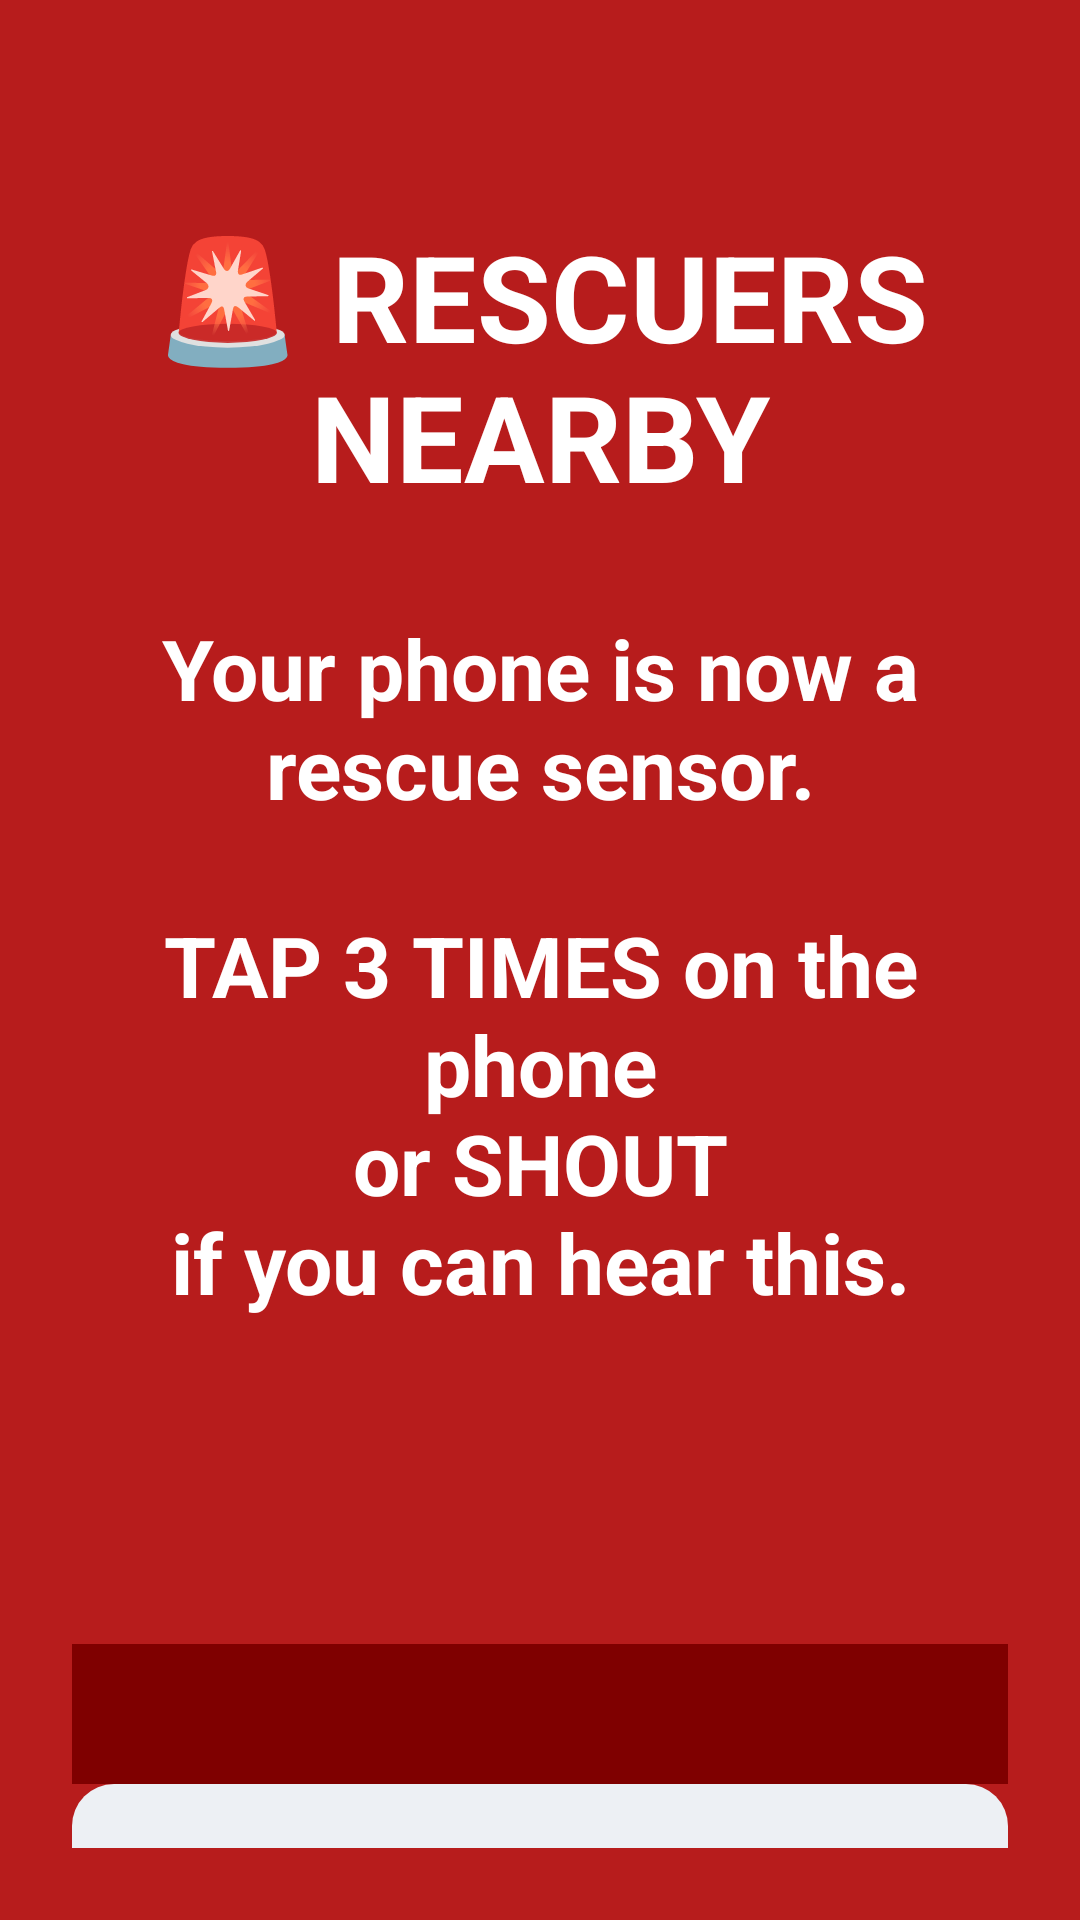

Produce the Android XML layout that renders to this screen, including the resource entries it uses.
<!-- AndroidManifest.xml: application theme Theme.Hush -->
<!-- res/layout/activity_beacon.xml -->
<?xml version="1.0" encoding="utf-8"?>
<LinearLayout xmlns:android="http://schemas.android.com/apk/res/android"
    android:layout_width="match_parent"
    android:layout_height="match_parent"
    android:background="#B71C1C"
    android:gravity="center_horizontal"
    android:orientation="vertical"
    android:padding="24dp">

    <TextView
        android:layout_width="wrap_content"
        android:layout_height="wrap_content"
        android:layout_marginTop="48dp"
        android:gravity="center"
        android:text="@string/beacon_title"
        android:textColor="#FFFFFF"
        android:textSize="40sp"
        android:textStyle="bold" />

    <TextView
        android:layout_width="match_parent"
        android:layout_height="wrap_content"
        android:layout_marginTop="32dp"
        android:gravity="center"
        android:text="@string/beacon_body"
        android:textColor="#FFFFFF"
        android:textSize="28sp"
        android:textStyle="bold" />

    <TextView
        android:id="@+id/beaconStatus"
        android:layout_width="match_parent"
        android:layout_height="wrap_content"
        android:layout_marginTop="32dp"
        android:gravity="center"
        android:textColor="#FFEB3B"
        android:textSize="20sp" />

    <TextView
        android:id="@+id/beaconCommander"
        android:layout_width="match_parent"
        android:layout_height="wrap_content"
        android:layout_marginTop="8dp"
        android:gravity="center"
        android:textColor="#FFCDD2"
        android:textSize="16sp" />

    <TextView
        android:id="@+id/beaconSos"
        android:layout_width="match_parent"
        android:layout_height="wrap_content"
        android:layout_marginTop="20dp"
        android:background="#7F0000"
        android:gravity="center"
        android:padding="12dp"
        android:textColor="#FFFFFF"
        android:textSize="17sp"
        android:textStyle="bold" />

    <View
        android:layout_width="0dp"
        android:layout_height="0dp"
        android:layout_weight="1" />

    <Button
        android:id="@+id/btnBeaconOpen"
        android:layout_width="match_parent"
        android:layout_height="72dp"
        android:layout_marginBottom="12dp"
        android:text="@string/beacon_open"
        android:textSize="20sp" />

    <Button
        android:id="@+id/btnBeaconSafe"
        android:layout_width="match_parent"
        android:layout_height="72dp"
        android:layout_marginBottom="24dp"
        android:backgroundTint="#FFFFFF"
        android:text="@string/beacon_safe"
        android:textColor="#B71C1C"
        android:textSize="20sp" />
</LinearLayout>
<!-- resources referenced by this layout -->
<resources>
  <string name="beacon_body">Your phone is now a rescue sensor.\n\nTAP 3 TIMES on the phone\nor SHOUT\nif you can hear this.</string>
  <string name="beacon_open">OPEN HUSH</string>
  <string name="beacon_safe">I AM SAFE · STOP</string>
  <string name="beacon_title">🚨 RESCUERS NEARBY</string>
  <style name="Theme.Hush" parent="Theme.AppCompat.Light.NoActionBar">
          <item name="colorPrimary">@color/primary</item>
          <item name="colorPrimaryDark">@color/bg</item>
          <item name="colorAccent">@color/primary</item>
          <item name="colorControlActivated">@color/primary</item>
          <item name="android:windowBackground">@color/bg</item>
          <item name="android:statusBarColor">@color/bg</item>
          <item name="android:navigationBarColor">@color/bg</item>
          <item name="android:windowLightStatusBar">true</item>
          <item name="android:windowLightNavigationBar">true</item>
          <item name="android:textColorPrimary">@color/text</item>
          <item name="android:textColorSecondary">@color/text_secondary</item>
          <item name="android:textColor">@color/text</item>
          <item name="buttonStyle">@style/Widget.Hush.Button</item>
          <item name="android:buttonStyle">@style/Widget.Hush.Button</item>
      </style>
  <color name="primary">#1F5FAE</color>
  <color name="bg">#F3F5F8</color>
  <color name="text">#18212B</color>
  <color name="text_secondary">#5B6776</color>
  <style name="Widget.Hush.Button" parent="Widget.AppCompat.Button">
          <item name="android:background">@drawable/btn_secondary</item>
          <item name="android:textColor">@color/btn_text_secondary</item>
          <item name="android:textAllCaps">false</item>
          <item name="android:textSize">16sp</item>
          <item name="android:fontFamily">sans-serif-medium</item>
          <item name="android:minHeight">52dp</item>
          <item name="android:paddingStart">16dp</item>
          <item name="android:paddingEnd">16dp</item>
          <item name="android:stateListAnimator">@null</item>
      </style>
  <!-- drawable btn_secondary (drawable) -->
  <?xml version="1.0" encoding="utf-8"?>
  <selector xmlns:android="http://schemas.android.com/apk/res/android">
      <item android:state_enabled="false">
          <shape android:shape="rectangle"><solid android:color="@color/surface_muted" /><corners android:radius="14dp" /></shape>
      </item>
      <item android:state_pressed="true">
          <shape android:shape="rectangle"><solid android:color="@color/outline" /><corners android:radius="14dp" /></shape>
      </item>
      <item>
          <shape android:shape="rectangle"><solid android:color="@color/surface_muted" /><corners android:radius="14dp" /></shape>
      </item>
  </selector>
  <color name="surface_muted">#EDF0F4</color>
  <color name="outline">#DDE2E8</color>
</resources>
